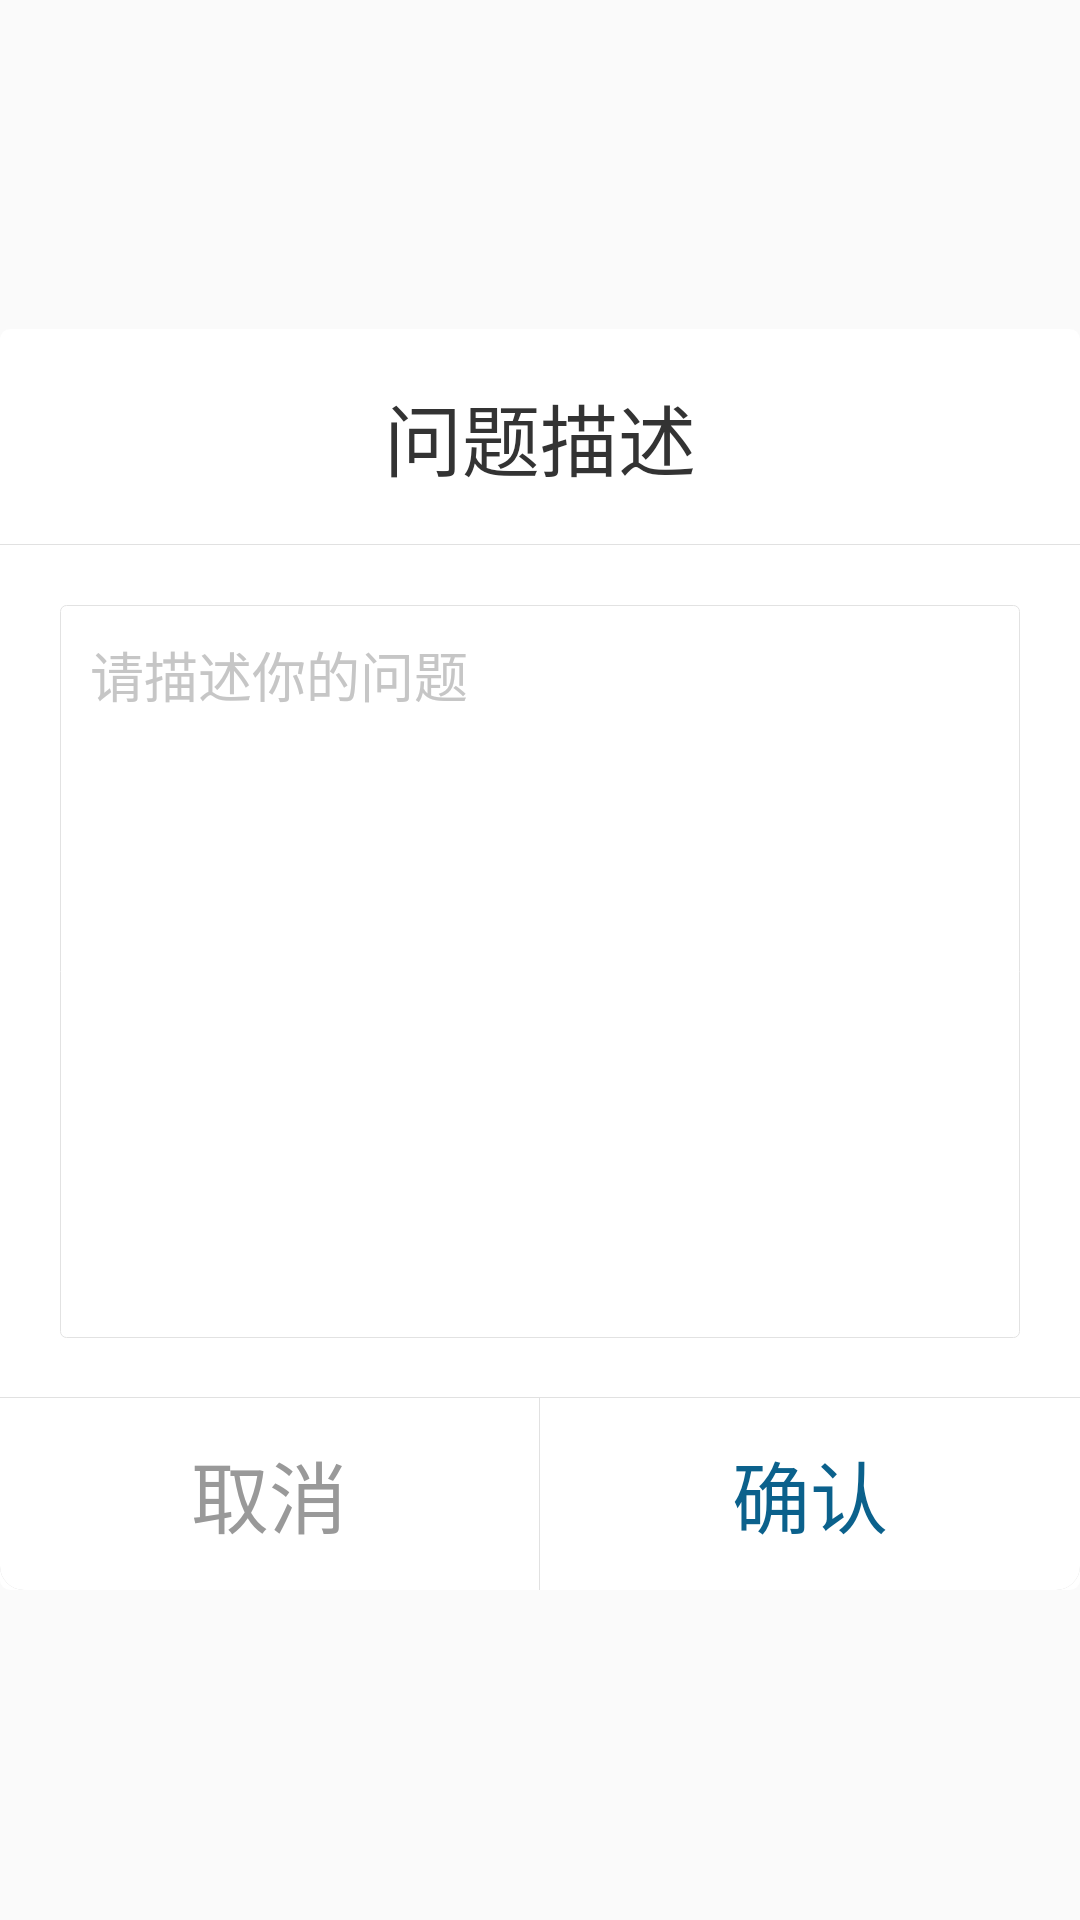

This screen was rendered from an Android layout file. Write that file and the resources it references.
<!-- AndroidManifest.xml: application theme XHAppTheme -->
<!-- res/layout/dialog_user_report.xml -->
<?xml version="1.0" encoding="utf-8"?>
<FrameLayout xmlns:android="http://schemas.android.com/apk/res/android"
    android:layout_width="wrap_content"
    android:layout_height="wrap_content">
    <LinearLayout
        android:gravity="center"
        android:layout_gravity="center"
        android:orientation="vertical"
        android:id="@+id/loading"
        android:background="@drawable/shape_circle_bg"
        android:layout_width="wrap_content"
        android:layout_height="wrap_content"
        android:minWidth="@dimen/dp_480">
        <TextView
            android:background="@drawable/shape_white_top"
            android:layout_width="match_parent"
            android:layout_height="@dimen/dp_12"/>
        <TextView
            android:textSize="@dimen/dp_26"
            android:textColor="#333333"
            android:gravity="center"
            android:id="@+id/tv_title"
            android:background="@drawable/bg_stroke_bottom_white"
            android:paddingBottom="@dimen/dp_12"
            android:layout_width="match_parent"
            android:layout_height="@dimen/dp_60"
            android:text="问题描述"/>
        <LinearLayout
            android:id="@+id/layout_scroll"
            android:background="@drawable/bg_stroke_bottom_white"
            android:layout_width="match_parent"
            android:layout_height="wrap_content">
            <LinearLayout
                android:orientation="vertical"
                android:id="@+id/layout_container"
                android:background="@drawable/shape_circle_edit_text_bg"
                android:layout_width="match_parent"
                android:layout_height="wrap_content"
                android:layout_marginLeft="@dimen/dp_20"
                android:layout_marginTop="@dimen/dp_20"
                android:layout_marginRight="@dimen/dp_20"
                android:layout_marginBottom="@dimen/dp_20"
                android:minHeight="@dimen/dp_100">
                <EditText
                    android:textColor="#666666"
                    android:textColorHint="#c6c6c6"
                    android:gravity="top"
                    android:id="@+id/etErrorMessage"
                    android:background="@null"
                    android:padding="@dimen/dp_10"
                    android:scrollbars="vertical"
                    android:layout_width="match_parent"
                    android:layout_height="@dimen/dp_200"
                    android:hint="请描述你的问题"
                    android:maxLength="240"
                    android:inputType="textMultiLine"
                    android:textCursorDrawable="@null"/>
                <TextView
                    android:textColor="#999999"
                    android:layout_gravity="right"
                    android:id="@+id/tvTextLengthHint"
                    android:layout_width="wrap_content"
                    android:layout_height="wrap_content"
                    android:layout_margin="@dimen/dp_10"
                    android:layout_marginTop="@dimen/dp_5"/>
            </LinearLayout>
        </LinearLayout>
        <LinearLayout
            android:orientation="horizontal"
            android:background="@drawable/shape_gray_bottom"
            android:layout_width="match_parent"
            android:layout_height="wrap_content">
            <TextView
                android:textSize="@dimen/dp_26"
                android:textColor="#999999"
                android:gravity="center"
                android:id="@+id/tvCancel"
                android:background="@drawable/sel_def_gray_left"
                android:clickable="true"
                android:layout_width="0dp"
                android:layout_height="wrap_content"
                android:minHeight="@dimen/dp_64"
                android:text="取消"
                android:layout_weight="1"/>
            <View
                android:id="@+id/divider"
                android:background="#e1e1e1"
                android:layout_width="1px"
                android:layout_height="match_parent"/>
            <TextView
                android:textSize="@dimen/dp_26"
                android:textColor="#0b618c"
                android:gravity="center"
                android:id="@+id/tvUpload"
                android:background="@drawable/sel_def_gray_right"
                android:clickable="true"
                android:layout_width="0dp"
                android:layout_height="wrap_content"
                android:minHeight="@dimen/dp_64"
                android:text="确认"
                android:layout_weight="1"/>
        </LinearLayout>
    </LinearLayout>
</FrameLayout>
<!-- resources referenced by this layout -->
<resources>
  <dimen name="dp_10">10dp</dimen>
  <dimen name="dp_100">100dp</dimen>
  <dimen name="dp_12">12dp</dimen>
  <dimen name="dp_20">20dp</dimen>
  <dimen name="dp_200">200dp</dimen>
  <dimen name="dp_26">26dp</dimen>
  <dimen name="dp_480">480dp</dimen>
  <dimen name="dp_5">5dp</dimen>
  <dimen name="dp_60">60dp</dimen>
  <dimen name="dp_64">64dp</dimen>
  <color name="color_dialog_gray">#ededf3</color>
  <color name="color_white">#ffffff</color>
  <color name="color_dialog_content">#d4d4d4</color>
  <dimen name="radius">8dp</dimen>
  <dimen name="sp_18">18sp</dimen>
  <color name="colorAccent">#ff4081</color>
  <color name="colorPrimary">#0b618c</color>
  <color name="colorPrimaryDark">#303f9f</color>
  <style name="Theme.MaterialComponents.Light" parent="@style/Base.Theme.MaterialComponents.Light">
      </style>
  <color name="design_default_color_primary">#3f51b5</color>
  <color name="design_default_color_primary_dark">#303f9f</color>
  <style name="Platform.MaterialComponents.Light" parent="@style/Theme.AppCompat.Light">
      </style>
  <color name="mtrl_scrim_color">#52000000</color>
  <dimen name="mtrl_btn_text_btn_padding_left">8dp</dimen>
  <dimen name="mtrl_btn_text_btn_padding_right">8dp</dimen>
  <color name="mtrl_btn_transparent_bg_color">#00ffffff</color>
  <dimen name="mtrl_btn_text_btn_icon_padding">4dp</dimen>
  <style name="Widget.AppCompat.Toolbar" parent="@style/Base.Widget.AppCompat.Toolbar">
      </style>
  <dimen name="mtrl_bottomappbar_fab_cradle_margin">5dp</dimen>
  <dimen name="mtrl_bottomappbar_fab_cradle_rounded_corner_radius">8dp</dimen>
  <dimen name="mtrl_bottomappbar_fab_cradle_vertical_offset">0dp</dimen>
  <dimen name="mtrl_fab_elevation">6dp</dimen>
  <dimen name="mtrl_fab_translation_z_hovered_focused">2dp</dimen>
  <dimen name="mtrl_fab_translation_z_pressed">6dp</dimen>
  <style name="Widget.AppCompat.Button" parent="@style/Base.Widget.AppCompat.Button">
      </style>
  <dimen name="mtrl_btn_padding_left">16dp</dimen>
  <dimen name="mtrl_btn_padding_top">4dp</dimen>
  <dimen name="mtrl_btn_padding_right">16dp</dimen>
  <dimen name="mtrl_btn_padding_bottom">4dp</dimen>
  <dimen name="mtrl_btn_inset">6dp</dimen>
  <dimen name="mtrl_btn_corner_radius">4dp</dimen>
  <dimen name="mtrl_btn_icon_padding">8dp</dimen>
  <style name="CardView" parent="@style/Base.CardView">
      </style>
  <dimen name="mtrl_card_elevation">1dp</dimen>
  <dimen name="mtrl_navigation_elevation">0dp</dimen>
  <dimen name="mtrl_navigation_item_horizontal_padding">22dp</dimen>
  <dimen name="mtrl_navigation_item_icon_padding">14dp</dimen>
  <dimen name="mtrl_snackbar_margin">8dp</dimen>
  <style name="TextAppearance.Design.Counter" parent="@style/TextAppearance.AppCompat.Caption">
      </style>
  <style name="TextAppearance.Design.HelperText" parent="@style/TextAppearance.AppCompat.Caption">
      </style>
  <string name="password_toggle_content_description">Show password</string>
  <dimen name="mtrl_toolbar_default_height">56dp</dimen>
  <style name="Theme.AppCompat.Light" parent="@style/Base.Theme.AppCompat.Light">
      </style>
  <style name="TextAppearance.AppCompat.Body2" parent="@style/Base.TextAppearance.AppCompat.Body2">
      </style>
  <style name="TextAppearance.AppCompat.Body1" parent="@style/Base.TextAppearance.AppCompat.Body1">
      </style>
  <style name="TextAppearance.AppCompat.Button" parent="@style/Base.TextAppearance.AppCompat.Button">
      </style>
  <style name="TextAppearance.AppCompat.Title" parent="@style/Base.TextAppearance.AppCompat.Title">
      </style>
  <style name="TextAppearance.AppCompat" parent="@style/Base.TextAppearance.AppCompat">
      </style>
  <style name="Base.Widget.AppCompat.Toolbar" parent="@style/Base.V7.Widget.AppCompat.Toolbar">
      </style>
  <dimen name="design_bottom_navigation_elevation">8dp</dimen>
  <dimen name="design_bottom_navigation_icon_size">24dp</dimen>
  <dimen name="design_fab_border_width">0.5dp</dimen>
</resources>
